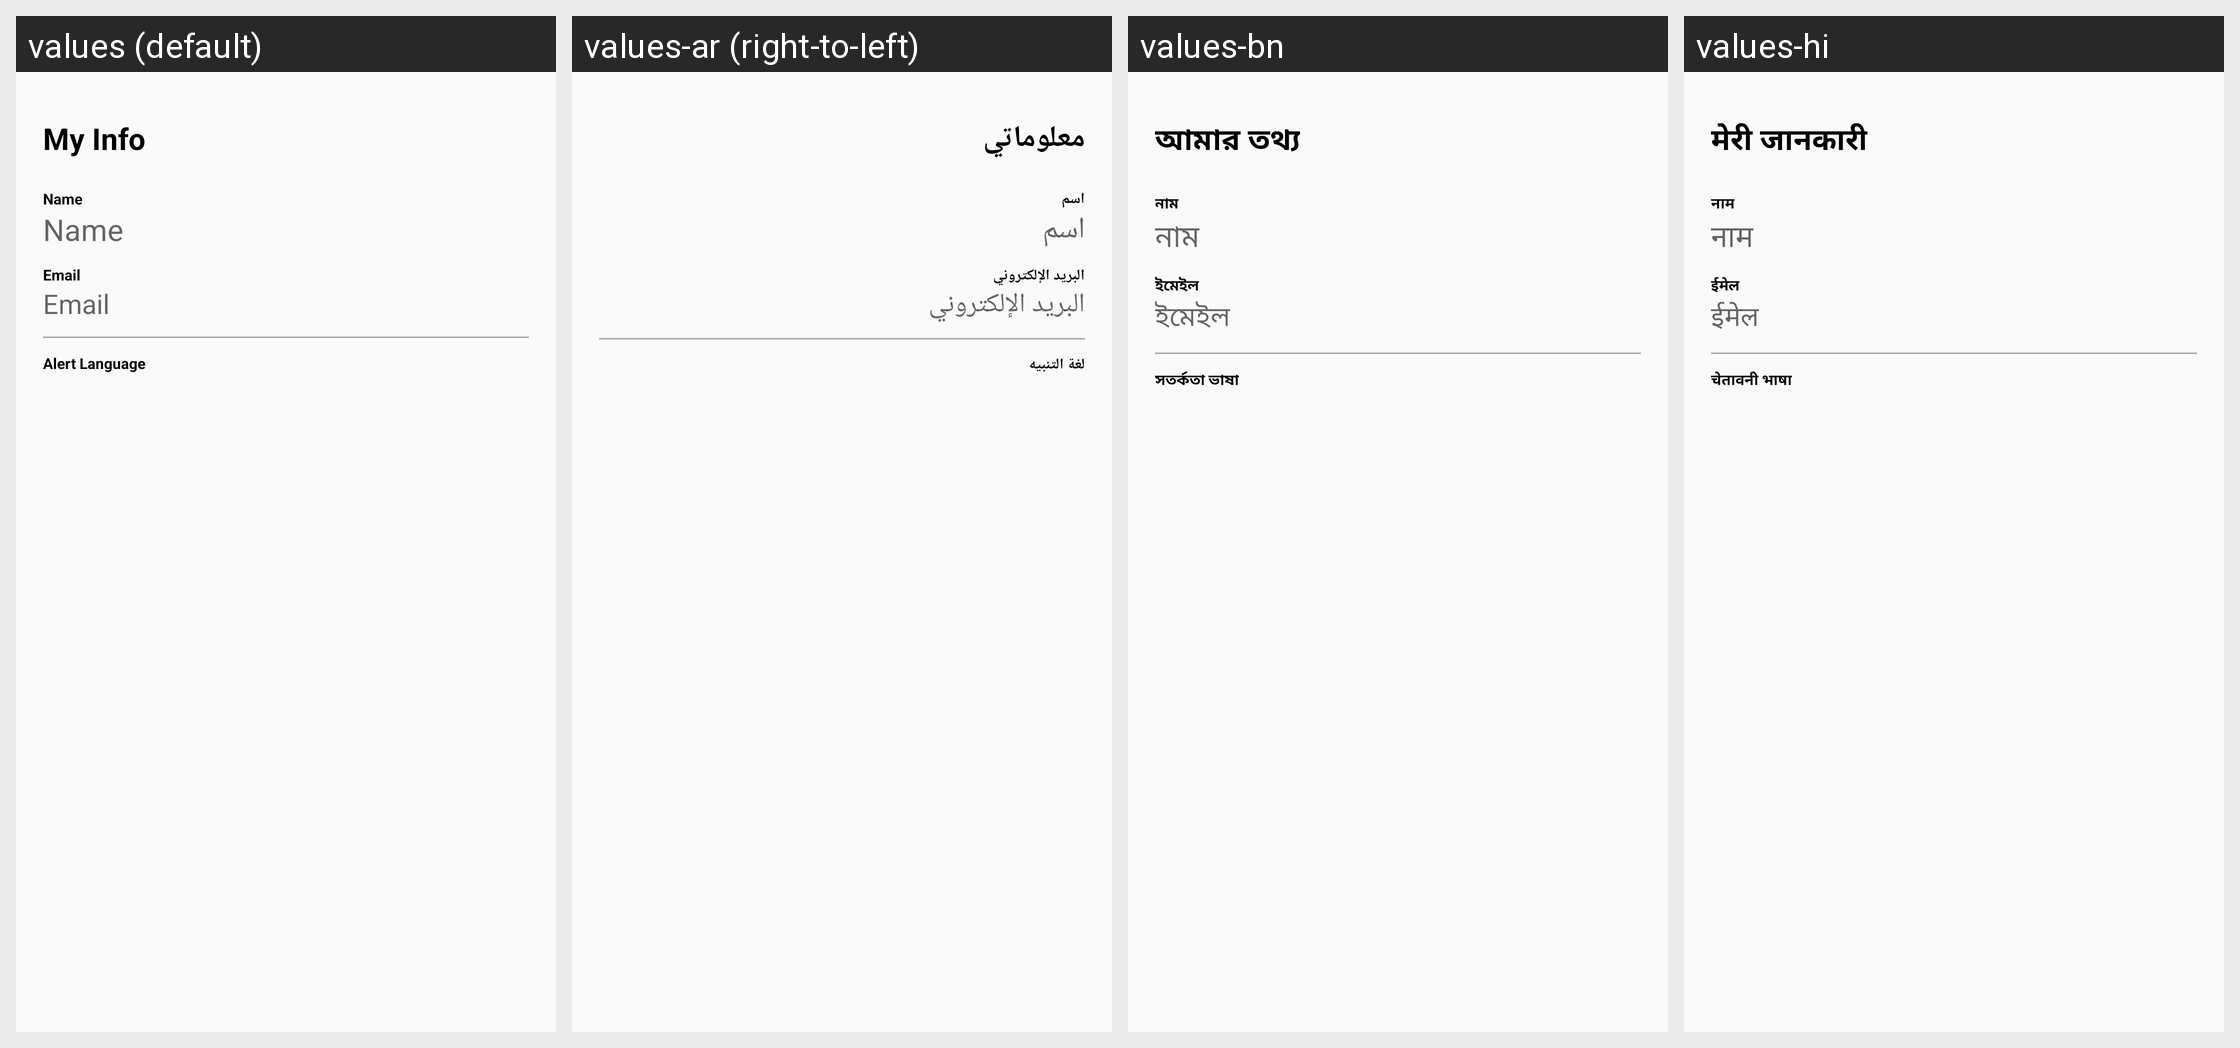

Translations of the strings shown on this Android screen, per locale in the grid:
Android screen res/layout/fragment_account_settings.xml rendered under 4 locales, left to right: values (default), values-ar (right-to-left), values-bn, values-hi. Device: Nexus 5 (rendered at 1080×1920; each locale shown at half size, 540×960, under a caption strip naming it); theme AppTheme.
Other locales in the repository, not shown: values-am, values-de, values-el, values-es, values-fr, values-he, values-hy, values-it, values-iw, values-ja, values-ko, values-nl, values-pl, values-pt, values-ru, values-sl, values-sv, values-tr, values-zh-rCN, values-zh-rTW.
Strings drawn on this screen, with the default value and each locale's value (text and hints the layout hard-codes, and strings that could not be matched under every locale, appear in the picture but are not listed):

my_info
  values: My Info
  values-ar: معلوماتي
  values-bn: আমার তথ্য
  values-hi: मेरी जानकारी

name
  values: Name
  values-ar: اسم
  values-bn: নাম
  values-hi: नाम

email
  values: Email
  values-ar: البريد الإلكتروني
  values-bn: ইমেইল
  values-hi: ईमेल

alert_language
  values: Alert Language
  values-ar: لغة التنبيه
  values-bn: সতর্কতা ভাষা
  values-hi: चेतावनी भाषा
